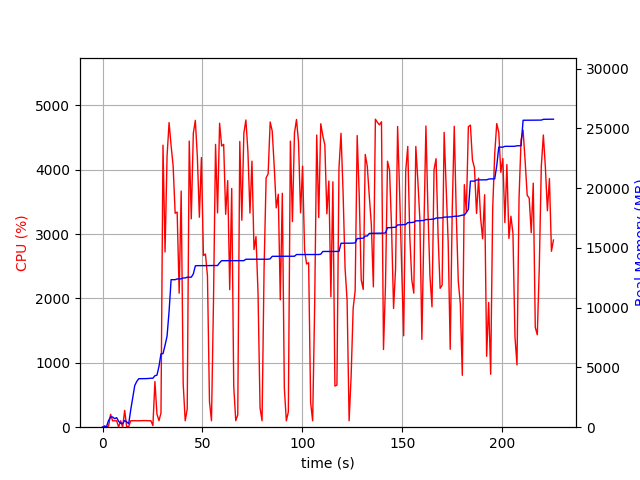

Values plotted in this chart, from the file beside it:
elapsed_time, nproc, cpu, mem_real, mem_virtual
3.4809112548828125e-05, 1, 0.0, 9.043, 3186
1.006, 2, 21.9, 43.14, 147.6
2.014, 2, 3.0, 60.44, 164.6
3.021, 4, 16.9, 561.6, 2197
4.028, 4, 200.6, 856.5, 2517
5.036, 4, 99.3, 855.9, 2439
6.043, 3, 100.2, 712.8, 2017
7.051, 3, 99.3, 797.9, 2167
8.058, 5, 3.0, 487.4, 2285
9.065, 3, 99.3, 330.8, 1591
10.07, 3, 2.0, 300, 1571
11.08, 4, 261.4, 565.1, 2201
12.09, 4, 4.0, 448.2, 1975
13.09, 1, 9.9, 286.8, 1685
14.1, 1, 99.3, 1455, 2629
15.11, 1, 100.3, 2465, 5237
16.12, 1, 101.1, 3485, 5359
17.12, 1, 99.3, 3831, 6895
18.13, 1, 100.2, 4057, 6895
19.14, 1, 101.2, 4059, 6895
20.15, 1, 100.3, 4063, 6895
21.16, 1, 103.0, 4065, 6895
22.17, 1, 101.0, 4067, 6895
23.18, 1, 99.9, 4083, 6895
24.19, 1, 101.0, 4097, 6895
25.2, 1, 24.7, 4099, 6895
26.21, 1, 710.3, 4309, 10344
27.22, 1, 204.7, 4349, 10344
28.23, 1, 101.0, 5083, 12436
29.24, 1, 219.7, 6137, 12628
30.25, 1, 4382, 6155, 12628
31.28, 1, 2722, 6855, 14690
32.28, 1, 4214, 7622, 14690
33.29, 1, 4733, 9690, 17966
34.31, 1, 4374, 12343, 18383
35.32, 1, 4060, 12343, 18383
36.33, 1, 3324, 12343, 18383
37.34, 1, 3342, 12405, 18383
38.34, 1, 2082, 12405, 18383
39.35, 1, 3669, 12417, 18383
40.36, 1, 672.2, 12485, 18607
41.36, 1, 100.3, 12487, 18607
42.37, 1, 281.5, 12553, 18607
43.38, 1, 4446, 12553, 18607
44.4, 1, 3238, 12553, 18607
45.42, 1, 4566, 12821, 18778
46.43, 1, 4768, 13502, 19451
47.44, 1, 4199, 13518, 19451
48.45, 1, 3262, 13518, 19451
49.46, 1, 4189, 13518, 19451
50.48, 1, 2667, 13520, 19451
51.49, 1, 2691, 13520, 19451
52.5, 1, 2351, 13520, 19451
53.51, 1, 396.8, 13528, 19451
54.51, 1, 100.2, 13528, 19451
55.52, 1, 1970, 13528, 19451
56.55, 1, 4394, 13528, 19451
57.55, 1, 3330, 13528, 19451
58.57, 1, 4723, 13761, 19755
59.59, 1, 4369, 13932, 19785
... 164 more rows
